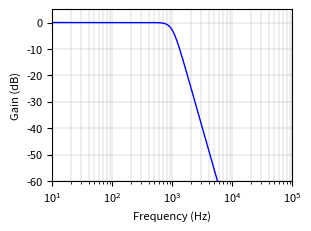
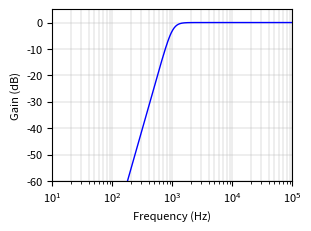
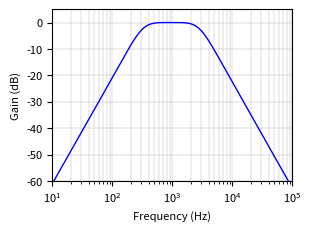
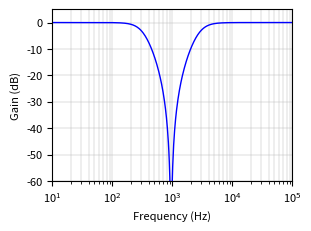
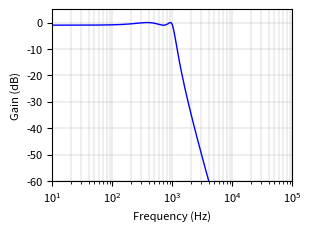
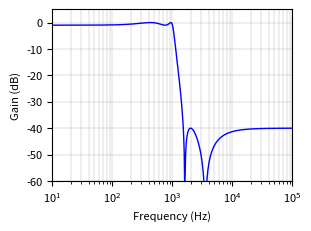

Reproduce these figures in Python, in order.
# /// script
# requires-python = ">=3.10"
# dependencies = ["numpy", "scipy", "matplotlib>=3.6"]
# ///
import numpy as np
import matplotlib.pyplot as plt
from scipy import signal
from matplotlib.backends.backend_pdf import PdfPages

plt.rcParams.update({"font.family": "sans-serif",
                    "font.size": 8,
                    "figure.figsize": (3, 2.2)})
w0, band = 2*np.pi*1e3, 2*np.pi*np.array([300, 3e3])
filters = {
    "lowpass":   signal.butter(4, w0, "low", analog=True),
    "highpass":  signal.butter(4, w0, "high", analog=True),
    "bandpass":  signal.butter(2, band, "bandpass", analog=True),
    "bandstop":  signal.butter(2, band, "bandstop", analog=True),
    "chebyshev": signal.cheby1(4, 1, w0, analog=True),
    "elliptic":  signal.ellip(4, 1, 40, w0, analog=True),
}
f = np.logspace(1, 5, 500)
pdf = PdfPages("plots.pdf")
for name, (b, a) in filters.items():
    _, h = signal.freqs(b, a, 2*np.pi*f)
    fig, ax = plt.subplots(layout="constrained")
    ax.semilogx(f, 20*np.log10(abs(h)), "b", lw=1)
    ax.set(xlabel="Frequency (Hz)",
           ylabel="Gain (dB)",
           xlim=(f[0], f[-1]),
           ylim=(-60, 5))
    ax.grid(which="both", lw=0.3)
    pdf.savefig(fig)
    plt.close(fig)
pdf.close()
